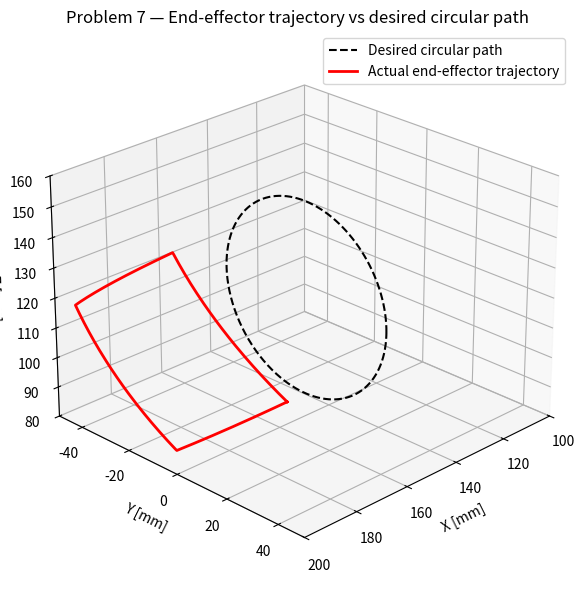

The script that saved this image:
# ex7.py — Plot actual vs desired end-effector path for interpolated trajectory (Problem 7)
import numpy as np
import sympy as sp
import matplotlib.pyplot as plt

# ============================================================
#  DH, IK, and FK (copied from ex6 for independence)
# ============================================================
def DH(a, alpha, d, theta):
    return sp.Matrix([
        [sp.cos(theta), -sp.sin(theta)*sp.cos(alpha),  sp.sin(theta)*sp.sin(alpha), a*sp.cos(theta)],
        [sp.sin(theta),  sp.cos(theta)*sp.cos(alpha), -sp.cos(theta)*sp.sin(alpha), a*sp.sin(theta)],
        [0,              sp.sin(alpha),                sp.cos(alpha),               d],
        [0,              0,                            0,                           1]
    ])

q1, q2, q3, q4 = sp.symbols("q1 q2 q3 q4")
dh_params = [
    (0,  sp.pi/2, 50, q1),
    (93, 0,       0,  q2),
    (93, 0,       0,  q3),
    (50, sp.pi/2, 0,  q4)
]

def forward_transforms():
    Ts = [sp.eye(4)]
    T = sp.eye(4)
    for p in dh_params:
        T = T * DH(*p)
        Ts.append(sp.simplify(T))
    return Ts  # T0..T4

Ts_sym = forward_transforms()
T04_sym = Ts_sym[4]

# Inverse kinematics (same as before)
a1, a2, a3, d1 = 0, 93, 93, 50
def ik_solver(x, y, z, c):
    q1v = np.arctan2(y, x)
    r = np.sqrt(x**2 + y**2) - a1
    s = z - d1
    c3 = (r**2 + s**2 - a2**2 - a3**2) / (2 * a2 * a3)
    c3 = np.clip(c3, -1.0, 1.0)
    q3v = np.arctan2(np.sqrt(1 - c3**2), c3)
    q2v = np.arctan2(s, r) - np.arctan2(a3*np.sin(q3v), a2 + a3*np.cos(q3v))
    c = np.clip(c, -1.0, 1.0)
    q4v = np.arcsin(c) - (q2v + q3v)
    return np.array([q1v, q2v, q3v, q4v])

# ============================================================
#  Load same trajectory parameters from ex6 (hardcode or recompute)
# ============================================================
# Circle definition (desired path)
R = 32.0
p_c = np.array([150.0, 0.0, 120.0])

# Knot configuration generation (same as ex6)
phis = np.linspace(0, 2*np.pi, 37)
idxs = [0, 9, 18, 27, 36]
def circle_point(phi):
    return p_c + R*np.array([0.0, np.cos(phi), np.sin(phi)])

# ------------------------------------------------------------
# Quintic interpolation (reuse from ex6)
# ------------------------------------------------------------
def quintic_coeffs(q0, q1, dq0, dq1, ddq0, ddq1, T=2.0):
    T2, T3, T4, T5 = T**2, T**3, T**4, T**5
    M = np.array([
        [0, 0, 0, 0, 0, 1],
        [0, 0, 0, 0, 1, 0],
        [0, 0, 0, 2, 0, 0],
        [T5, T4, T3, T2, T, 1],
        [5*T4, 4*T3, 3*T2, 2*T, 1, 0],
        [20*T3, 12*T2, 6*T, 2, 0, 0]
    ])
    b = np.array([q0, dq0, ddq0, q1, dq1, ddq1])
    return np.linalg.solve(M, b)

# Simplify by loading stored data from ex6 or recomputing approximate joint angles.
# We'll recompute knot q values using IK (zero velocities, zero acc)
q_knots = []
for idx in idxs:
    phi = phis[idx]
    x, y, z = circle_point(phi)
    qv = ik_solver(x, y, z, 0.0)
    q_knots.append(qv)
q_knots = np.array(q_knots)
qdot_knots = np.zeros_like(q_knots)
qddot_knots = np.zeros_like(q_knots)

# Segments and coefficient matrices
segments = [('A', 0, 1), ('B', 1, 2), ('C', 2, 3), ('D', 3, 4)]
Tseg = 2.0
seg_mats = []
for name, i0, i1 in segments:
    M = np.zeros((4, 6))
    for j in range(4):
        a = quintic_coeffs(q_knots[i0, j], q_knots[i1, j],
                           qdot_knots[i0, j], qdot_knots[i1, j],
                           qddot_knots[i0, j], qddot_knots[i1, j], Tseg)
        M[j, :] = a
    seg_mats.append(M)

# Evaluate polynomial
def eval_poly_row(a, t):
    t = np.asarray(t)
    q  = a[0]*t**5 + a[1]*t**4 + a[2]*t**3 + a[3]*t**2 + a[4]*t + a[5]
    return q

def concat_segments(mats, T=2.0, dt=0.02):
    times = []
    q_all = []
    t0 = 0.0
    for M in mats:
        t = np.arange(0.0, T+1e-9, dt)
        times.append(t + t0)
        q_seg = []
        for j in range(4):
            q = eval_poly_row(M[j], t)
            q_seg.append(q)
        q_all.append(np.stack(q_seg, axis=0))
        t0 += T
    t_full = np.concatenate(times)
    q_full = np.concatenate(q_all, axis=1)
    return t_full, q_full

t_full, q_traj = concat_segments(seg_mats, T=Tseg, dt=0.02)

# ============================================================
#  Compute actual end-effector path
# ============================================================
def fk_numeric(q_vals):
    subs = {q1: q_vals[0], q2: q_vals[1], q3: q_vals[2], q4: q_vals[3]}
    T_num = np.array(T04_sym.evalf(subs=subs), dtype=float)
    return T_num[:3, 3]

p_actual = np.zeros((len(t_full), 3))
for k in range(len(t_full)):
    qv = q_traj[:, k]
    p_actual[k, :] = fk_numeric(qv)

# Desired exact circular path (Problem 3)
phi_exact = np.linspace(0, 2*np.pi, 400)
circle_exact = np.array([circle_point(phi) for phi in phi_exact])

# ============================================================
#  Plot comparison
# ============================================================
fig = plt.figure(figsize=(8, 6))
ax = fig.add_subplot(111, projection="3d")

# Plot desired circular path
ax.plot(circle_exact[:, 0], circle_exact[:, 1], circle_exact[:, 2],
        'k--', lw=1.5, label="Desired circular path")

# Plot actual end-effector path
ax.plot(p_actual[:, 0], p_actual[:, 1], p_actual[:, 2],
        'r', lw=2, label="Actual end-effector trajectory")

# Style
ax.set_xlabel("X [mm]")
ax.set_ylabel("Y [mm]")
ax.set_zlabel("Z [mm]")
ax.set_xlim([100, 200])
ax.set_ylim([-50, 50])
ax.set_zlim([80, 160])
ax.set_title("Problem 7 — End-effector trajectory vs desired circular path")
ax.legend()
ax.view_init(elev=25, azim=45)
plt.tight_layout()
plt.show()
